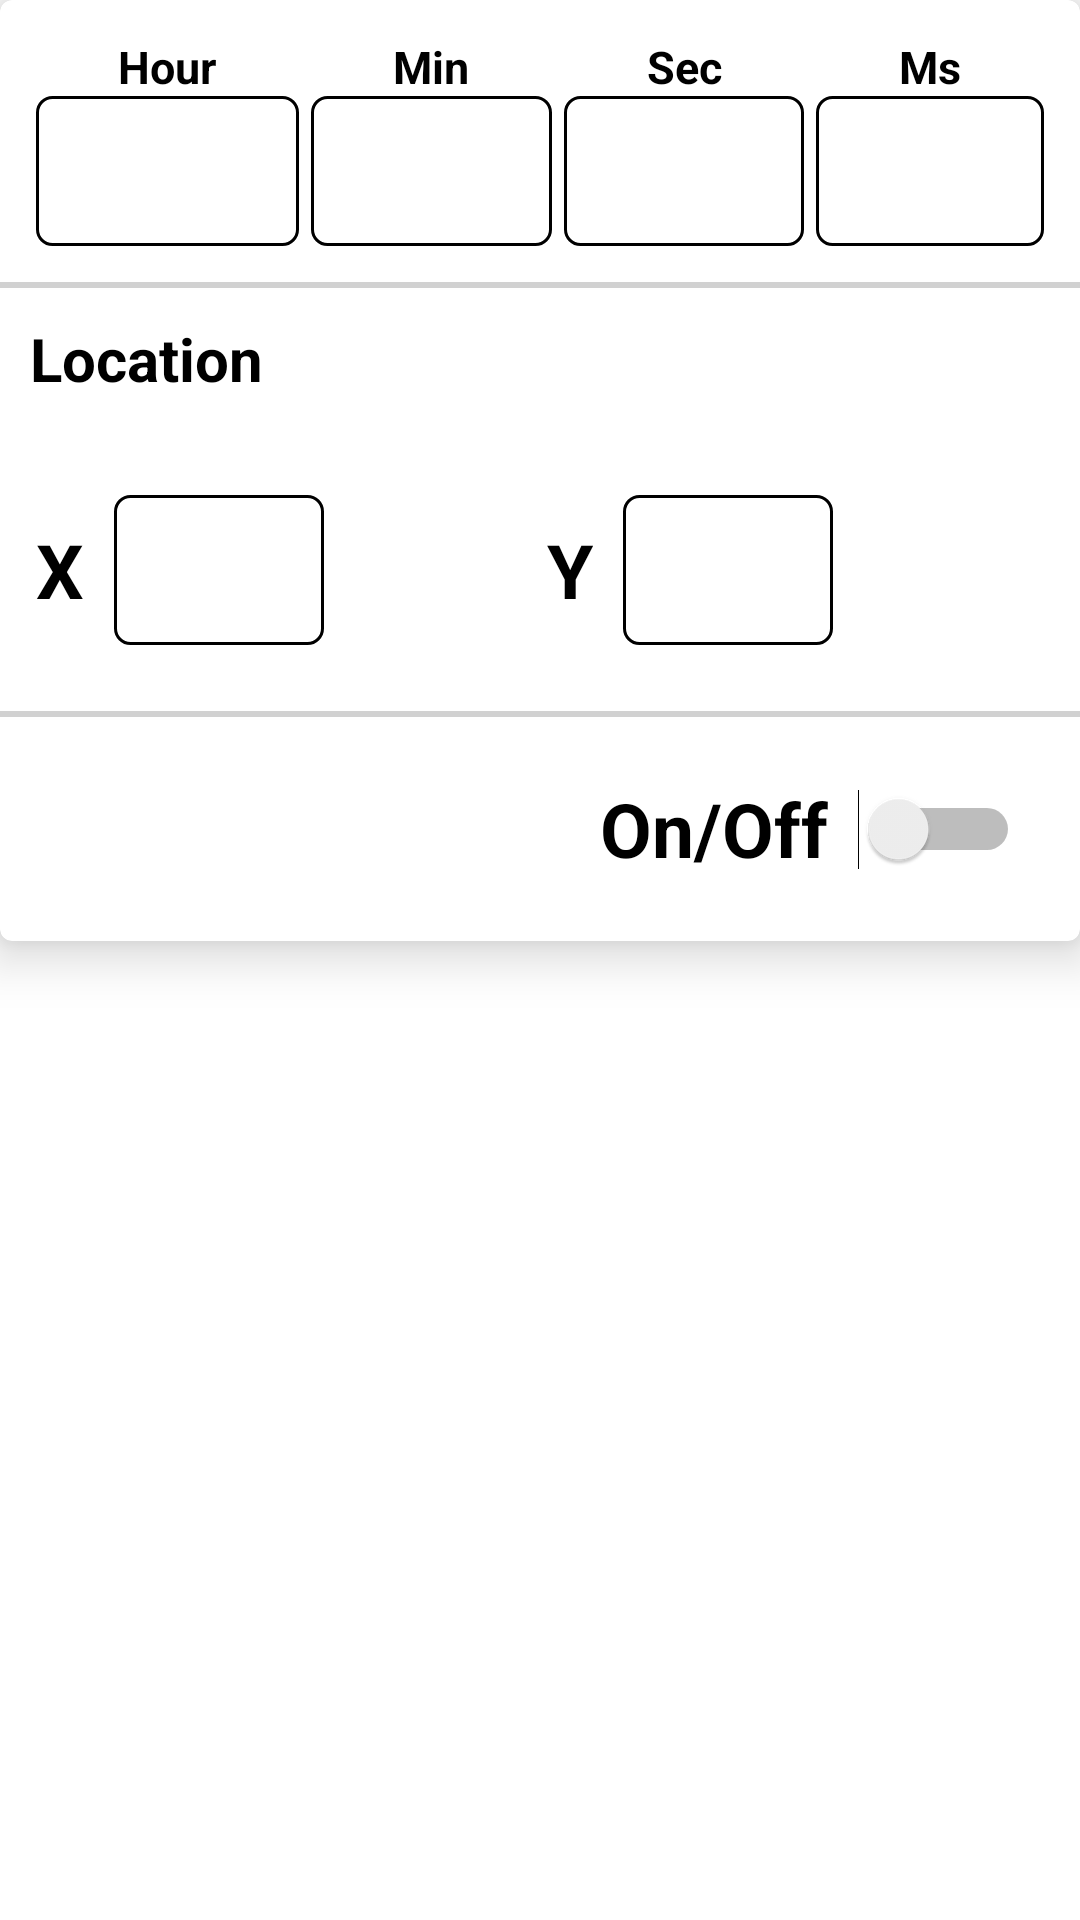

This screen was rendered from an Android layout file. Write that file and the resources it references.
<!-- AndroidManifest.xml: application theme Theme.AutomaticTapping -->
<!-- res/layout/activity_main.xml -->
<?xml version="1.0" encoding="utf-8"?>
<layout xmlns:android="http://schemas.android.com/apk/res/android"
    xmlns:app="http://schemas.android.com/apk/res-auto"
    xmlns:tools="http://schemas.android.com/tools">


    <data>

    </data>

    <LinearLayout
        android:layout_width="match_parent"
        android:layout_height="match_parent"
        tools:context=".MainActivity">


        <com.google.android.material.card.MaterialCardView
            android:id="@+id/card1"
            android:layout_width="match_parent"
            android:layout_height="wrap_content"
            app:cardElevation="10dp">

            <LinearLayout
                android:layout_width="match_parent"
                android:layout_height="wrap_content"
                android:orientation="vertical">

                <LinearLayout
                    android:id="@+id/ll1"
                    android:layout_width="match_parent"
                    android:layout_height="wrap_content"
                    android:baselineAligned="false"
                    android:orientation="horizontal"
                    android:padding="10dp"
                    android:weightSum="2">

                    <LinearLayout
                        android:layout_width="wrap_content"
                        android:layout_height="wrap_content"
                        android:layout_margin="2dp"
                        android:layout_weight=".5"
                        android:orientation="vertical">

                        <TextView
                            android:layout_width="match_parent"
                            android:layout_height="20dp"
                            android:text="@string/hour"
                            android:textAlignment="center"
                            android:textColor="@color/black"
                            android:textSize="15sp"
                            android:textStyle="bold" />

                        <EditText
                            android:id="@+id/hour"
                            android:layout_width="match_parent"
                            android:layout_height="50dp"
                            android:background="@drawable/edit_text_border"
                            android:padding="3dp" />

                    </LinearLayout>

                    <LinearLayout
                        android:layout_width="wrap_content"
                        android:layout_height="wrap_content"
                        android:layout_margin="2dp"
                        android:layout_weight=".5"
                        android:orientation="vertical">

                        <TextView
                            android:layout_width="match_parent"
                            android:layout_height="20dp"
                            android:text="@string/min"
                            android:textAlignment="center"
                            android:textColor="@color/black"
                            android:textSize="15sp"
                            android:textStyle="bold" />

                        <EditText
                            android:id="@+id/min"
                            android:layout_width="match_parent"
                            android:layout_height="50dp"
                            android:background="@drawable/edit_text_border"
                            android:padding="3dp" />

                    </LinearLayout>

                    <LinearLayout
                        android:layout_width="wrap_content"
                        android:layout_height="wrap_content"
                        android:layout_margin="2dp"
                        android:layout_weight=".5"
                        android:orientation="vertical">

                        <TextView
                            android:layout_width="match_parent"
                            android:layout_height="20dp"
                            android:text="@string/sec"
                            android:textAlignment="center"
                            android:textColor="@color/black"
                            android:textSize="15sp"
                            android:textStyle="bold" />

                        <EditText
                            android:id="@+id/sec"
                            android:layout_width="match_parent"
                            android:layout_height="50dp"
                            android:background="@drawable/edit_text_border"
                            android:padding="3dp" />

                    </LinearLayout>

                    <LinearLayout
                        android:layout_width="wrap_content"
                        android:layout_height="wrap_content"
                        android:layout_margin="2dp"
                        android:layout_weight=".5"
                        android:orientation="vertical">

                        <TextView
                            android:layout_width="match_parent"
                            android:layout_height="20dp"
                            android:text="@string/ms"
                            android:textAlignment="center"
                            android:textColor="@color/black"
                            android:textSize="15sp"
                            android:textStyle="bold" />

                        <EditText
                            android:id="@+id/mili"
                            android:layout_width="match_parent"
                            android:layout_height="50dp"
                            android:background="@drawable/edit_text_border"
                            android:padding="3dp" />

                    </LinearLayout>
                </LinearLayout>

                <View
                    android:layout_width="match_parent"
                    android:layout_height="2dp"
                    android:background="@color/gray" />

                <TextView
                    android:id="@+id/ll2Header"
                    android:layout_width="match_parent"
                    android:layout_height="wrap_content"
                    android:layout_margin="10dp"
                    android:text="@string/location"
                    android:textAlignment="textStart"
                    android:textColor="@color/black"
                    android:textSize="20sp"
                    android:textStyle="bold" />

                <LinearLayout
                    android:id="@+id/ll2"
                    android:layout_width="match_parent"
                    android:layout_height="wrap_content"
                    android:baselineAligned="false"
                    android:orientation="horizontal"
                    android:padding="10dp"
                    android:weightSum="2">

                    <LinearLayout
                        android:layout_width="wrap_content"
                        android:layout_height="wrap_content"
                        android:layout_margin="2dp"
                        android:layout_weight="1"
                        android:orientation="horizontal">

                        <TextView
                            android:layout_width="wrap_content"
                            android:layout_height="match_parent"
                            android:gravity="center_vertical"
                            android:text="@string/x"
                            android:textColor="@color/black"
                            android:textSize="25sp"
                            android:textStyle="bold" />

                        <EditText
                            android:id="@+id/xCod"
                            android:layout_width="70dp"
                            android:layout_height="50dp"
                            android:layout_margin="10dp"
                            android:background="@drawable/edit_text_border"
                            android:padding="3dp" />

                    </LinearLayout>

                    <LinearLayout
                        android:layout_width="wrap_content"
                        android:layout_height="wrap_content"
                        android:layout_margin="2dp"
                        android:layout_weight="1"
                        android:orientation="horizontal">

                        <TextView
                            android:layout_width="wrap_content"
                            android:layout_height="match_parent"
                            android:gravity="center_vertical"
                            android:text="@string/y"
                            android:textColor="@color/black"
                            android:textSize="25sp"
                            android:textStyle="bold" />

                        <EditText
                            android:id="@+id/yCod"
                            android:layout_width="70dp"
                            android:layout_height="50dp"
                            android:layout_margin="10dp"
                            android:background="@drawable/edit_text_border"
                            android:padding="3dp" />

                    </LinearLayout>

                </LinearLayout>

                <View
                    android:layout_width="match_parent"
                    android:layout_height="2dp"
                    android:background="@color/gray" />

                <LinearLayout
                    android:id="@+id/ll3"
                    android:layout_width="match_parent"
                    android:layout_height="wrap_content"
                    android:baselineAligned="false"
                    android:gravity="end"
                    android:orientation="horizontal"
                    android:padding="10dp">

                    <LinearLayout
                        android:layout_width="wrap_content"
                        android:layout_height="match_parent"
                        android:orientation="horizontal"
                        android:padding="10dp">

                        <TextView
                            android:layout_width="wrap_content"
                            android:layout_height="match_parent"
                            android:layout_marginRight="10dp"
                            android:gravity="center_vertical"
                            android:text="@string/on_off"
                            android:textColor="@color/black"
                            android:textSize="25sp"
                            android:textStyle="bold" />

                        <Switch
                            android:id="@+id/switch1"
                            android:layout_width="wrap_content"
                            android:layout_height="match_parent"
                            android:checked="false"
                            tools:ignore="UseSwitchCompatOrMaterialXml" />
                    </LinearLayout>


                </LinearLayout>


            </LinearLayout>


        </com.google.android.material.card.MaterialCardView>

    </LinearLayout>
</layout>
<!-- resources referenced by this layout -->
<resources>
  <color name="black">#FF000000</color>
  <color name="gray">#D1D1D1</color>
  <!-- drawable edit_text_border (drawable) -->
  <shape
      xmlns:android="http://schemas.android.com/apk/res/android"
      android:shape="rectangle">
      <solid
          android:color="@android:color/transparent"/>
  
      <corners
          android:bottomRightRadius="5dp"
          android:bottomLeftRadius="5dp"
          android:topLeftRadius="5dp"
          android:topRightRadius="5dp"/>
      <stroke
          android:color="@color/black"
          android:width="1dp"/>
  </shape>
  <string name="hour">Hour</string>
  <string name="location">Location</string>
  <string name="min">Min</string>
  <string name="ms">Ms</string>
  <string name="on_off">On/Off</string>
  <string name="sec">Sec</string>
  <string name="x">X</string>
  <string name="y">Y</string>
  <style name="Theme.AutomaticTapping" parent="Theme.MaterialComponents.Light.DarkActionBar">
          
          <item name="colorPrimary">@color/purple_500</item>
          <item name="colorPrimaryVariant">@color/purple_700</item>
          <item name="colorOnPrimary">@color/white</item>
          
          <item name="colorSecondary">@color/teal_200</item>
          <item name="colorSecondaryVariant">@color/teal_700</item>
          <item name="colorOnSecondary">@color/black</item>
          
          <item name="android:statusBarColor">?attr/colorPrimaryVariant</item>
          
      </style>
  <color name="purple_500">#028fc7</color>
  <color name="purple_700">#016891</color>
  <color name="white">#FFFFFFFF</color>
  <color name="teal_200">#FF03DAC5</color>
  <color name="teal_700">#FF018786</color>
</resources>
